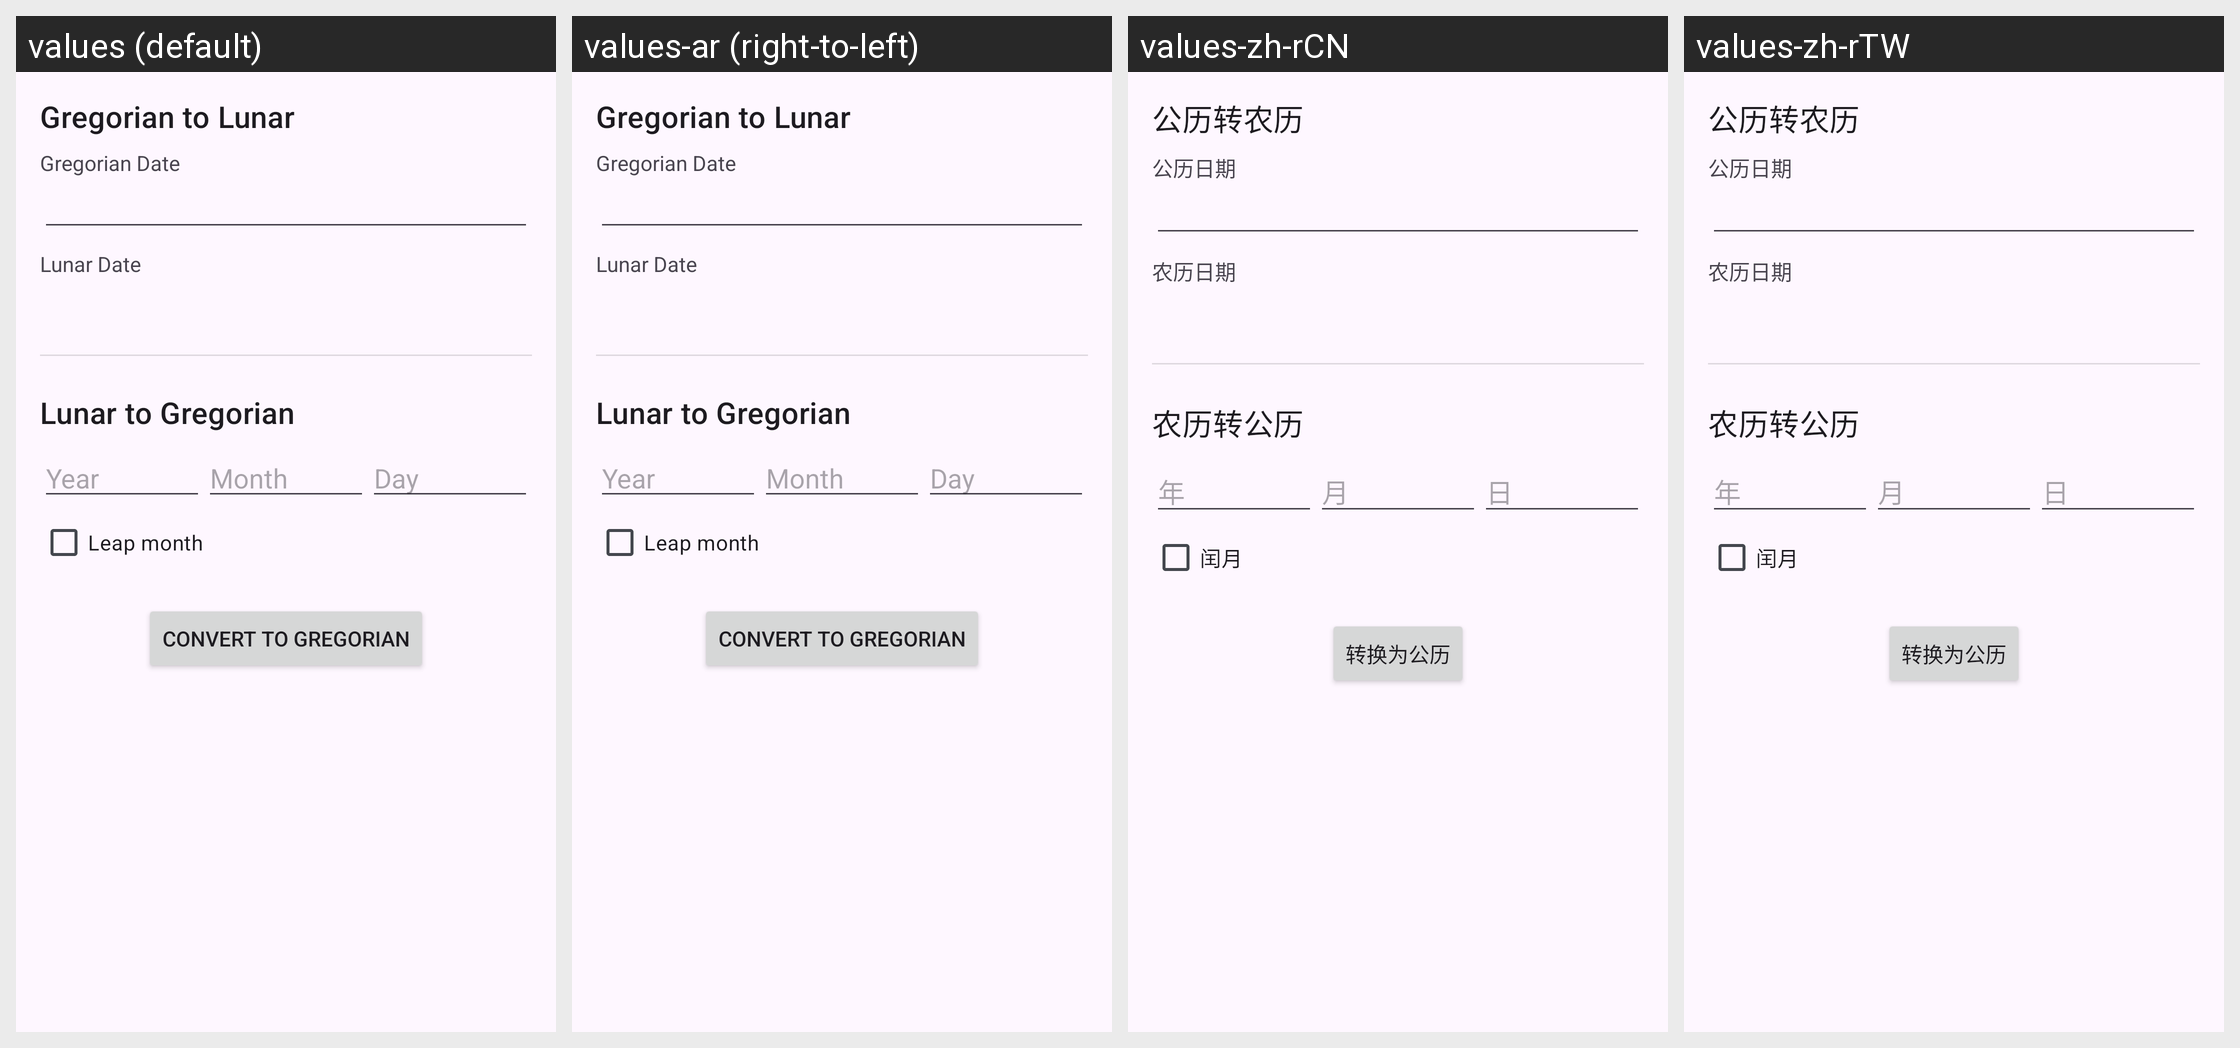

Here is an Android app screen in its default locale and in the app's own translations. Write out the translated-string differences for the strings that appear on this screen.
Android screen res/layout/lunar_converter_fragment.xml rendered under 4 locales, left to right: values (default), values-ar (right-to-left), values-zh-rCN, values-zh-rTW. Device: Nexus 5 (rendered at 1080×1920; each locale shown at half size, 540×960, under a caption strip naming it); theme Theme.Etar.
Other locales in the repository, not shown: values-bg, values-ca, values-cs, values-cy, values-da, values-de, values-el, values-en-rGB, values-eo, values-es, values-es-rUS, values-et, values-eu, values-fi, values-fr, values-gd, values-gl, values-hr, values-hu, values-in, values-it, values-iw, values-ja, values-ko, values-lt, values-nb, values-nl, values-nn, values-pl, values-pt, values-pt-rBR, values-pt-rPT, values-ro, values-ru, values-sk, values-sl, values-sv, values-szl, values-ta, values-tr, values-uk, values-vi, values-zh.
Strings drawn on this screen, with the default value and each locale's value (text and hints the layout hard-codes, and strings that could not be matched under every locale, appear in the picture but are not listed):

gregorian_to_lunar_title
  values: Gregorian to Lunar
  values-ar: Gregorian to Lunar  [not translated; the default value is used]
  values-zh-rCN: 公历转农历  [from values-zh]
  values-zh-rTW: 公历转农历  [from values-zh]

gregorian_date
  values: Gregorian Date
  values-ar: Gregorian Date  [not translated; the default value is used]
  values-zh-rCN: 公历日期  [from values-zh]
  values-zh-rTW: 公历日期  [from values-zh]

lunar_date
  values: Lunar Date
  values-ar: Lunar Date  [not translated; the default value is used]
  values-zh-rCN: 农历日期  [from values-zh]
  values-zh-rTW: 农历日期  [from values-zh]

lunar_to_gregorian_title
  values: Lunar to Gregorian
  values-ar: Lunar to Gregorian  [not translated; the default value is used]
  values-zh-rCN: 农历转公历  [from values-zh]
  values-zh-rTW: 农历转公历  [from values-zh]

year_hint
  values: Year
  values-ar: Year  [not translated; the default value is used]
  values-zh-rCN: 年  [from values-zh]
  values-zh-rTW: 年  [from values-zh]

month_hint
  values: Month
  values-ar: Month  [not translated; the default value is used]
  values-zh-rCN: 月  [from values-zh]
  values-zh-rTW: 月  [from values-zh]

day_hint
  values: Day
  values-ar: Day  [not translated; the default value is used]
  values-zh-rCN: 日  [from values-zh]
  values-zh-rTW: 日  [from values-zh]

leap_month
  values: Leap month
  values-ar: Leap month  [not translated; the default value is used]
  values-zh-rCN: 闰月  [from values-zh]
  values-zh-rTW: 闰月  [from values-zh]

convert_to_gregorian
  values: Convert to Gregorian
  values-ar: Convert to Gregorian  [not translated; the default value is used]
  values-zh-rCN: 转换为公历  [from values-zh]
  values-zh-rTW: 转换为公历  [from values-zh]
